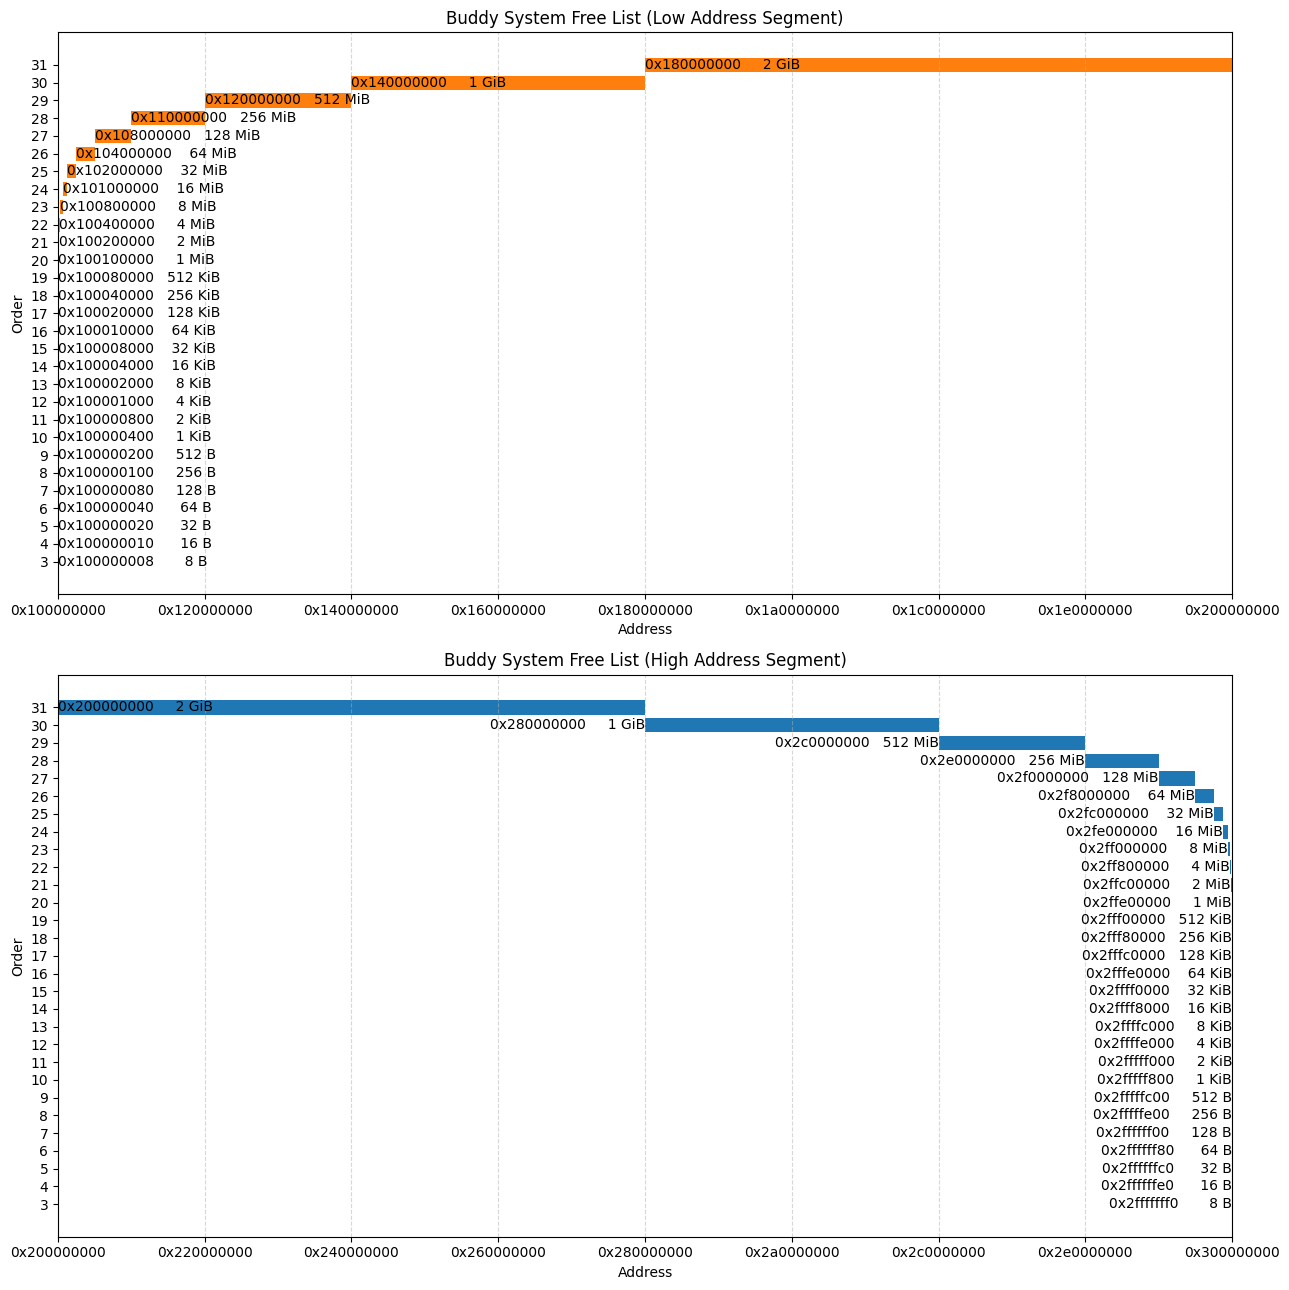

Source code (Python): (Note: this script raises an exception after producing the figure.)
import os
from typing import List, Tuple, Any

import matplotlib.pyplot as plt
from matplotlib.axes import Axes
from matplotlib.figure import Figure
from matplotlib.ticker import FuncFormatter
from numpy.typing import NDArray

# 刻度数量常量
TICK_COUNT = 9

# 示例数据：每个元素为 (order, [addr1, addr2, ...])
free_list: List[Tuple[int, List[int]]] = [
    (3, [0x2fffffff0, 0x100000008]),
    (4, [0x2ffffffe0, 0x100000010]),
    (5, [0x2ffffffc0, 0x100000020]),
    (6, [0x2ffffff80, 0x100000040]),
    (7, [0x2ffffff00, 0x100000080]),
    (8, [0x2fffffe00, 0x100000100]),
    (9, [0x2fffffc00, 0x100000200]),
    (10, [0x2fffff800, 0x100000400]),
    (11, [0x2fffff000, 0x100000800]),
    (12, [0x2ffffe000, 0x100001000]),
    (13, [0x2ffffc000, 0x100002000]),
    (14, [0x2ffff8000, 0x100004000]),
    (15, [0x2ffff0000, 0x100008000]),
    (16, [0x2fffe0000, 0x100010000]),
    (17, [0x2fffc0000, 0x100020000]),
    (18, [0x2fff80000, 0x100040000]),
    (19, [0x2fff00000, 0x100080000]),
    (20, [0x2ffe00000, 0x100100000]),
    (21, [0x2ffc00000, 0x100200000]),
    (22, [0x2ff800000, 0x100400000]),
    (23, [0x2ff000000, 0x100800000]),
    (24, [0x2fe000000, 0x101000000]),
    (25, [0x2fc000000, 0x102000000]),
    (26, [0x2f8000000, 0x104000000]),
    (27, [0x2f0000000, 0x108000000]),
    (28, [0x2e0000000, 0x110000000]),
    (29, [0x2c0000000, 0x120000000]),
    (30, [0x280000000, 0x140000000]),
    (31, [0x200000000, 0x180000000]),
]


def human_readable_size(size: int, width: int = 8) -> str:
    if size >= 1024 ** 3:
        s = f"{int(size / (1024 ** 3))} GiB"
    elif size >= 1024 ** 2:
        s = f"{int(size / (1024 ** 2))} MiB"
    elif size >= 1024:
        s = f"{int(size / 1024)} KiB"
    else:
        s = f"{size} B"
    # 块大小右对齐，宽度补空格
    return f"{s:>{width}}"


# Define a formatter function for clarity and better type hinting
def tick_formatter(x_val: float, pos_val: int) -> str:
    # pos_val is unused in this formatter but required by FuncFormatter
    _ = pos_val
    return hex(int(x_val))


def plot_free_segment(ax: Axes, seg_list: List[Tuple[int, List[int]]], xlim: Tuple[int, int], color: str, title: str,
                      align_last_left: bool = False) -> None:
    ax.set_xlim(xlim[0], xlim[1])
    step: float = (xlim[1] - xlim[0]) / (TICK_COUNT - 1)
    xticks_values: List[float] = [xlim[0] + i * step for i in range(TICK_COUNT)]
    ax.set_xticks(xticks_values)  # type: ignore[misc]
    ax.xaxis.set_major_formatter(FuncFormatter(tick_formatter))
    total = sum(len(addrs) for _, addrs in seg_list)
    count = 0
    for order, addrs in seg_list:
        for addr in addrs:
            size: int = 1 << order
            ax.broken_barh([(addr, size)], (order - 0.4, 0.8), facecolors=color)  # type: ignore[misc]
            if align_last_left:
                ha = 'left' if count == total - 1 else 'right'
            else:
                ha = 'left'
            label = f"{hex(addr)}  {human_readable_size(size)}"
            ax.text(addr, order, label, va='center', ha=ha, fontfamily='SF Mono')  # type: ignore[misc]
            count += 1
    ax.set_xlabel("Address")  # type: ignore[misc]
    ax.set_ylabel("Order")  # type: ignore[misc]
    ax.set_yticks([o for o, _ in seg_list])  # type: ignore[misc]
    ax.set_yticklabels([str(o) for o, _ in seg_list])  # type: ignore[misc]

    current_xticks: NDArray[Any] = ax.get_xticks()  # type: ignore[misc]
    ax.set_xticklabels([hex(int(x)) for x in current_xticks])  # type: ignore[misc]

    ax.grid(True, axis='x', linestyle='--', alpha=0.5)  # type: ignore[misc]
    ax.set_title(title)  # type: ignore[misc]


# 将脚本执行逻辑封装到 main 函数
def main() -> None:
    # 自动分割：高地址区间（右侧）和低地址区间（左侧）
    left_list: List[Tuple[int, List[int]]] = []
    right_list: List[Tuple[int, List[int]]] = []
    for order, addrs in free_list:
        left_addrs = [a for a in addrs if a < 0x200000000]
        right_addrs = [a for a in addrs if a >= 0x200000000]
        if left_addrs:
            left_list.append((order, left_addrs))
        if right_addrs:
            right_list.append((order, right_addrs))

    # 生成 light 风格
    os.makedirs("light", exist_ok=True)
    plt.style.use('default')
    fig_light: Figure
    axs_light: NDArray[Any]  # Type hint for the array of Axes
    fig_light, axs_light = plt.subplots(2, 1, sharey=True, figsize=(13, 13),
                                        gridspec_kw={'height_ratios': [1, 1]})  # type: ignore[misc]
    ax_top_light: Axes = axs_light[0]  # type: ignore[assignment]
    ax_bottom_light: Axes = axs_light[1]  # type: ignore[assignment]

    plot_free_segment(ax_top_light, left_list, (0x100000000, 0x200000000), 'tab:orange',
                      "Buddy System Free List (Low Address Segment)")
    plot_free_segment(ax_bottom_light, right_list, (0x200000000, 0x300000000), 'tab:blue',
                      "Buddy System Free List (High Address Segment)", align_last_left=True)
    plt.tight_layout()
    plt.savefig("light/buddy-free-list.svg", format="svg", backend="cairo")  # type: ignore[misc]
    plt.close(fig_light)

    # 生成 dark 风格
    os.makedirs("dark", exist_ok=True)
    plt.style.use('dark_background')
    fig_dark: Figure
    axs_dark: NDArray[Any]  # Type hint for the array of Axes
    fig_dark, axs_dark = plt.subplots(2, 1, sharey=True, figsize=(13, 13),
                                      gridspec_kw={'height_ratios': [1, 1]})  # type: ignore[misc]
    ax_top_dark: Axes = axs_dark[0]  # type: ignore[assignment]
    ax_bottom_dark: Axes = axs_dark[1]  # type: ignore[assignment]

    plot_free_segment(ax_top_dark, left_list, (0x100000000, 0x200000000), 'tab:orange',
                      "Buddy System Free List (Low Address Segment)")
    plot_free_segment(ax_bottom_dark, right_list, (0x200000000, 0x300000000), 'tab:blue',
                      "Buddy System Free List (High Address Segment)", align_last_left=True)
    plt.tight_layout()
    plt.savefig("dark/buddy-free-list.svg", format="svg", backend="cairo")  # type: ignore[misc]
    plt.close(fig_dark)

    # 可选：显示最后一次（dark）风格
    plt.style.use('dark_background')
    _fig_show: Figure  # Marked as unused
    axs_show: NDArray[Any]  # Type hint for the array of Axes
    _fig_show, axs_show = plt.subplots(2, 1, sharey=True, figsize=(13, 13),
                                       gridspec_kw={'height_ratios': [1, 1]})  # type: ignore[misc]
    ax_top_show: Axes = axs_show[0]  # type: ignore[assignment]
    ax_bottom_show: Axes = axs_show[1]  # type: ignore[assignment]

    plot_free_segment(ax_top_show, left_list, (0x100000000, 0x200000000), 'tab:orange',
                      "Buddy System Free List (Low Address Segment)")
    plot_free_segment(ax_bottom_show, right_list, (0x200000000, 0x300000000), 'tab:blue',
                      "Buddy System Free List (High Address Segment)", align_last_left=True)
    plt.tight_layout()
    plt.show()  # type: ignore[misc] 


if __name__ == "__main__":
    main()
